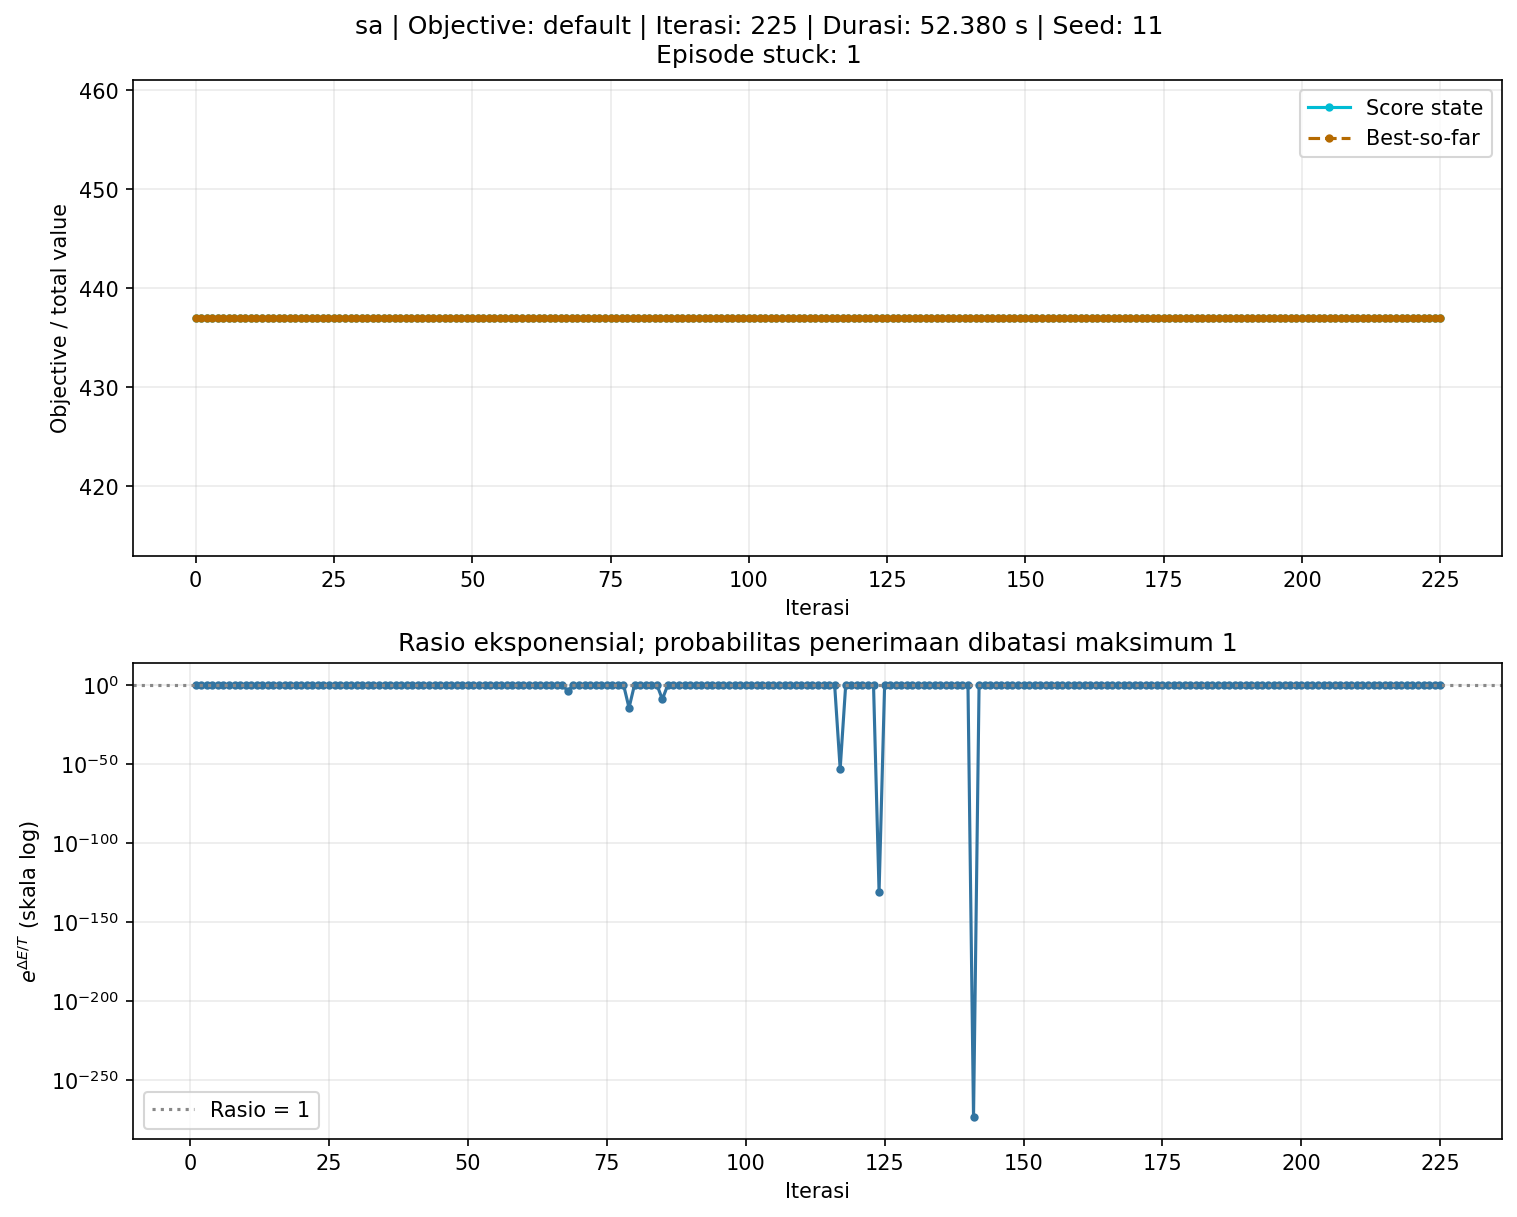

The data file committed next to this chart (first rows):
iteration, score, best_score, temperature, delta, log_acceptance_ratio, acceptance_probability, accepted
0, 437, 437, 100.0, , , , 
1, 437, 437, 100.0, 0, 0.0, 1.0, True
2, 437, 437, 95.0, 0, 0.0, 1.0, True
3, 437, 437, 90.25, 0, 0.0, 1.0, True
4, 437, 437, 85.74, -44, -0.5132, 0.5986, False
5, 437, 437, 81.45, 0, 0.0, 1.0, True
6, 437, 437, 77.38, 0, 0.0, 1.0, True
7, 437, 437, 73.51, 0, 0.0, 1.0, True
8, 437, 437, 69.83, 0, 0.0, 1.0, True
9, 437, 437, 66.34, 0, 0.0, 1.0, True
10, 437, 437, 63.02, 0, 0.0, 1.0, True
11, 437, 437, 59.87, 0, 0.0, 1.0, True
12, 437, 437, 56.88, 0, 0.0, 1.0, True
13, 437, 437, 54.04, 0, 0.0, 1.0, True
14, 437, 437, 51.33, 0, 0.0, 1.0, True
15, 437, 437, 48.77, 0, 0.0, 1.0, True
16, 437, 437, 46.33, 0, 0.0, 1.0, True
17, 437, 437, 44.01, 0, 0.0, 1.0, True
18, 437, 437, 41.81, 0, 0.0, 1.0, True
19, 437, 437, 39.72, 0, 0.0, 1.0, True
20, 437, 437, 37.74, 0, 0.0, 1.0, True
21, 437, 437, 35.85, 0, 0.0, 1.0, True
22, 437, 437, 34.06, 0, 0.0, 1.0, True
23, 437, 437, 32.35, 0, 0.0, 1.0, True
24, 437, 437, 30.74, 0, 0.0, 1.0, True
25, 437, 437, 29.2, 0, 0.0, 1.0, True
26, 437, 437, 27.74, 0, 0.0, 1.0, True
27, 437, 437, 26.35, 0, 0.0, 1.0, True
28, 437, 437, 25.03, 0, 0.0, 1.0, True
29, 437, 437, 23.78, 0, 0.0, 1.0, True
30, 437, 437, 22.59, 0, 0.0, 1.0, True
31, 437, 437, 21.46, 0, 0.0, 1.0, True
32, 437, 437, 20.39, 0, 0.0, 1.0, True
33, 437, 437, 19.37, 0, 0.0, 1.0, True
34, 437, 437, 18.4, 0, 0.0, 1.0, True
35, 437, 437, 17.48, 0, 0.0, 1.0, True
36, 437, 437, 16.61, 0, 0.0, 1.0, True
37, 437, 437, 15.78, 0, 0.0, 1.0, True
38, 437, 437, 14.99, 0, 0.0, 1.0, True
39, 437, 437, 14.24, 0, 0.0, 1.0, True
40, 437, 437, 13.53, 0, 0.0, 1.0, True
41, 437, 437, 12.85, 0, 0.0, 1.0, True
42, 437, 437, 12.21, 0, 0.0, 1.0, True
43, 437, 437, 11.6, 0, 0.0, 1.0, True
44, 437, 437, 11.02, 0, 0.0, 1.0, True
45, 437, 437, 10.47, 0, 0.0, 1.0, True
46, 437, 437, 9.944, 0, 0.0, 1.0, True
47, 437, 437, 9.447, 0, 0.0, 1.0, True
48, 437, 437, 8.974, 0, 0.0, 1.0, True
49, 437, 437, 8.526, 0, 0.0, 1.0, True
50, 437, 437, 8.099, 0, 0.0, 1.0, True
51, 437, 437, 7.694, 0, 0.0, 1.0, True
52, 437, 437, 7.31, 0, 0.0, 1.0, True
53, 437, 437, 6.944, 0, 0.0, 1.0, True
54, 437, 437, 6.597, 0, 0.0, 1.0, True
55, 437, 437, 6.267, 0, 0.0, 1.0, True
56, 437, 437, 5.954, 0, 0.0, 1.0, True
57, 437, 437, 5.656, 0, 0.0, 1.0, True
58, 437, 437, 5.373, 0, 0.0, 1.0, True
59, 437, 437, 5.105, 0, 0.0, 1.0, True
... 166 more rows
